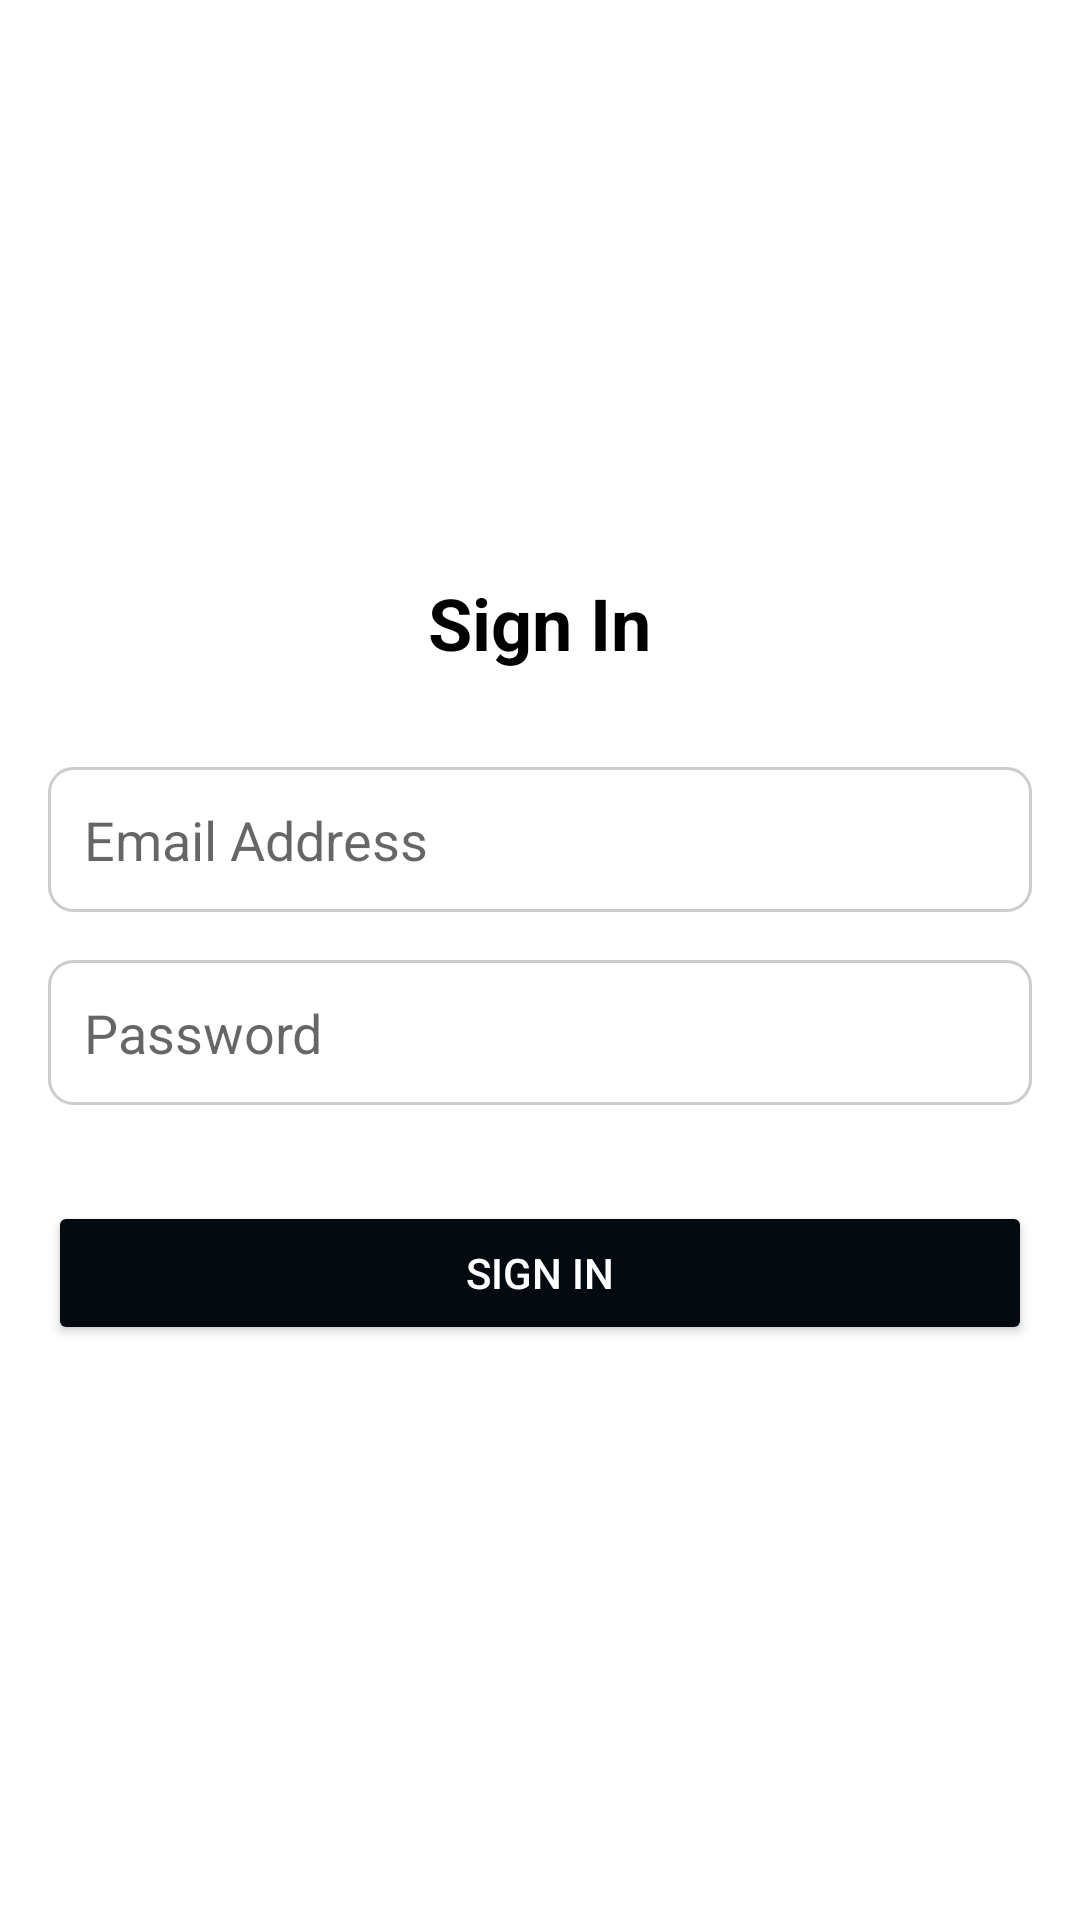

Layout XML and referenced resources for this Android screen:
<!-- AndroidManifest.xml: activity theme Theme.SeedGuard -->
<!-- res/layout/activity_sign_in.xml -->
<?xml version="1.0" encoding="utf-8"?>
<LinearLayout xmlns:android="http://schemas.android.com/apk/res/android"
    android:layout_width="match_parent"
    android:layout_height="match_parent"
    android:orientation="vertical"
    android:padding="16dp"
    android:gravity="center"
    android:background="#FFFFFF">

    <TextView
        android:id="@+id/signInTitle"
        android:layout_width="wrap_content"
        android:layout_height="wrap_content"
        android:text="Sign In"
        android:textSize="24sp"
        android:textStyle="bold"
        android:layout_marginBottom="32dp"
        android:gravity="center"
        android:textColor="#000000" />

    <EditText
        android:id="@+id/emailEditText"
        android:layout_width="match_parent"
        android:layout_height="wrap_content"
        android:hint="Email Address"
        android:inputType="textEmailAddress"
        android:layout_marginBottom="16dp"
        android:padding="12dp"
        android:background="@drawable/edit_text_background" />

    <EditText
        android:id="@+id/passwordEditText"
        android:layout_width="match_parent"
        android:layout_height="wrap_content"
        android:hint="Password"
        android:inputType="textPassword"
        android:layout_marginBottom="32dp"
        android:padding="12dp"
        android:background="@drawable/edit_text_background" />

    <Button
        android:id="@+id/signInButton"
        android:layout_width="match_parent"
        android:layout_height="wrap_content"
        android:text="Sign In"
        android:textColor="#FFFFFF"
        android:backgroundTint="#050A11"
        android:padding="12dp" />

</LinearLayout>
<!-- resources referenced by this layout -->
<resources>
  <!-- drawable edit_text_background (drawable) -->
  <shape xmlns:android="http://schemas.android.com/apk/res/android">
      <solid android:color="#FFFFFF" />
      <stroke
          android:width="1dp"
          android:color="#CCCCCC" />
      <corners android:radius="8dp" />
      <padding
          android:top="8dp"
          android:bottom="8dp"
          android:left="8dp"
          android:right="8dp" />
  </shape>
  <style name="Theme.SeedGuard" parent="Theme.AppCompat.Light.NoActionBar" />
</resources>
